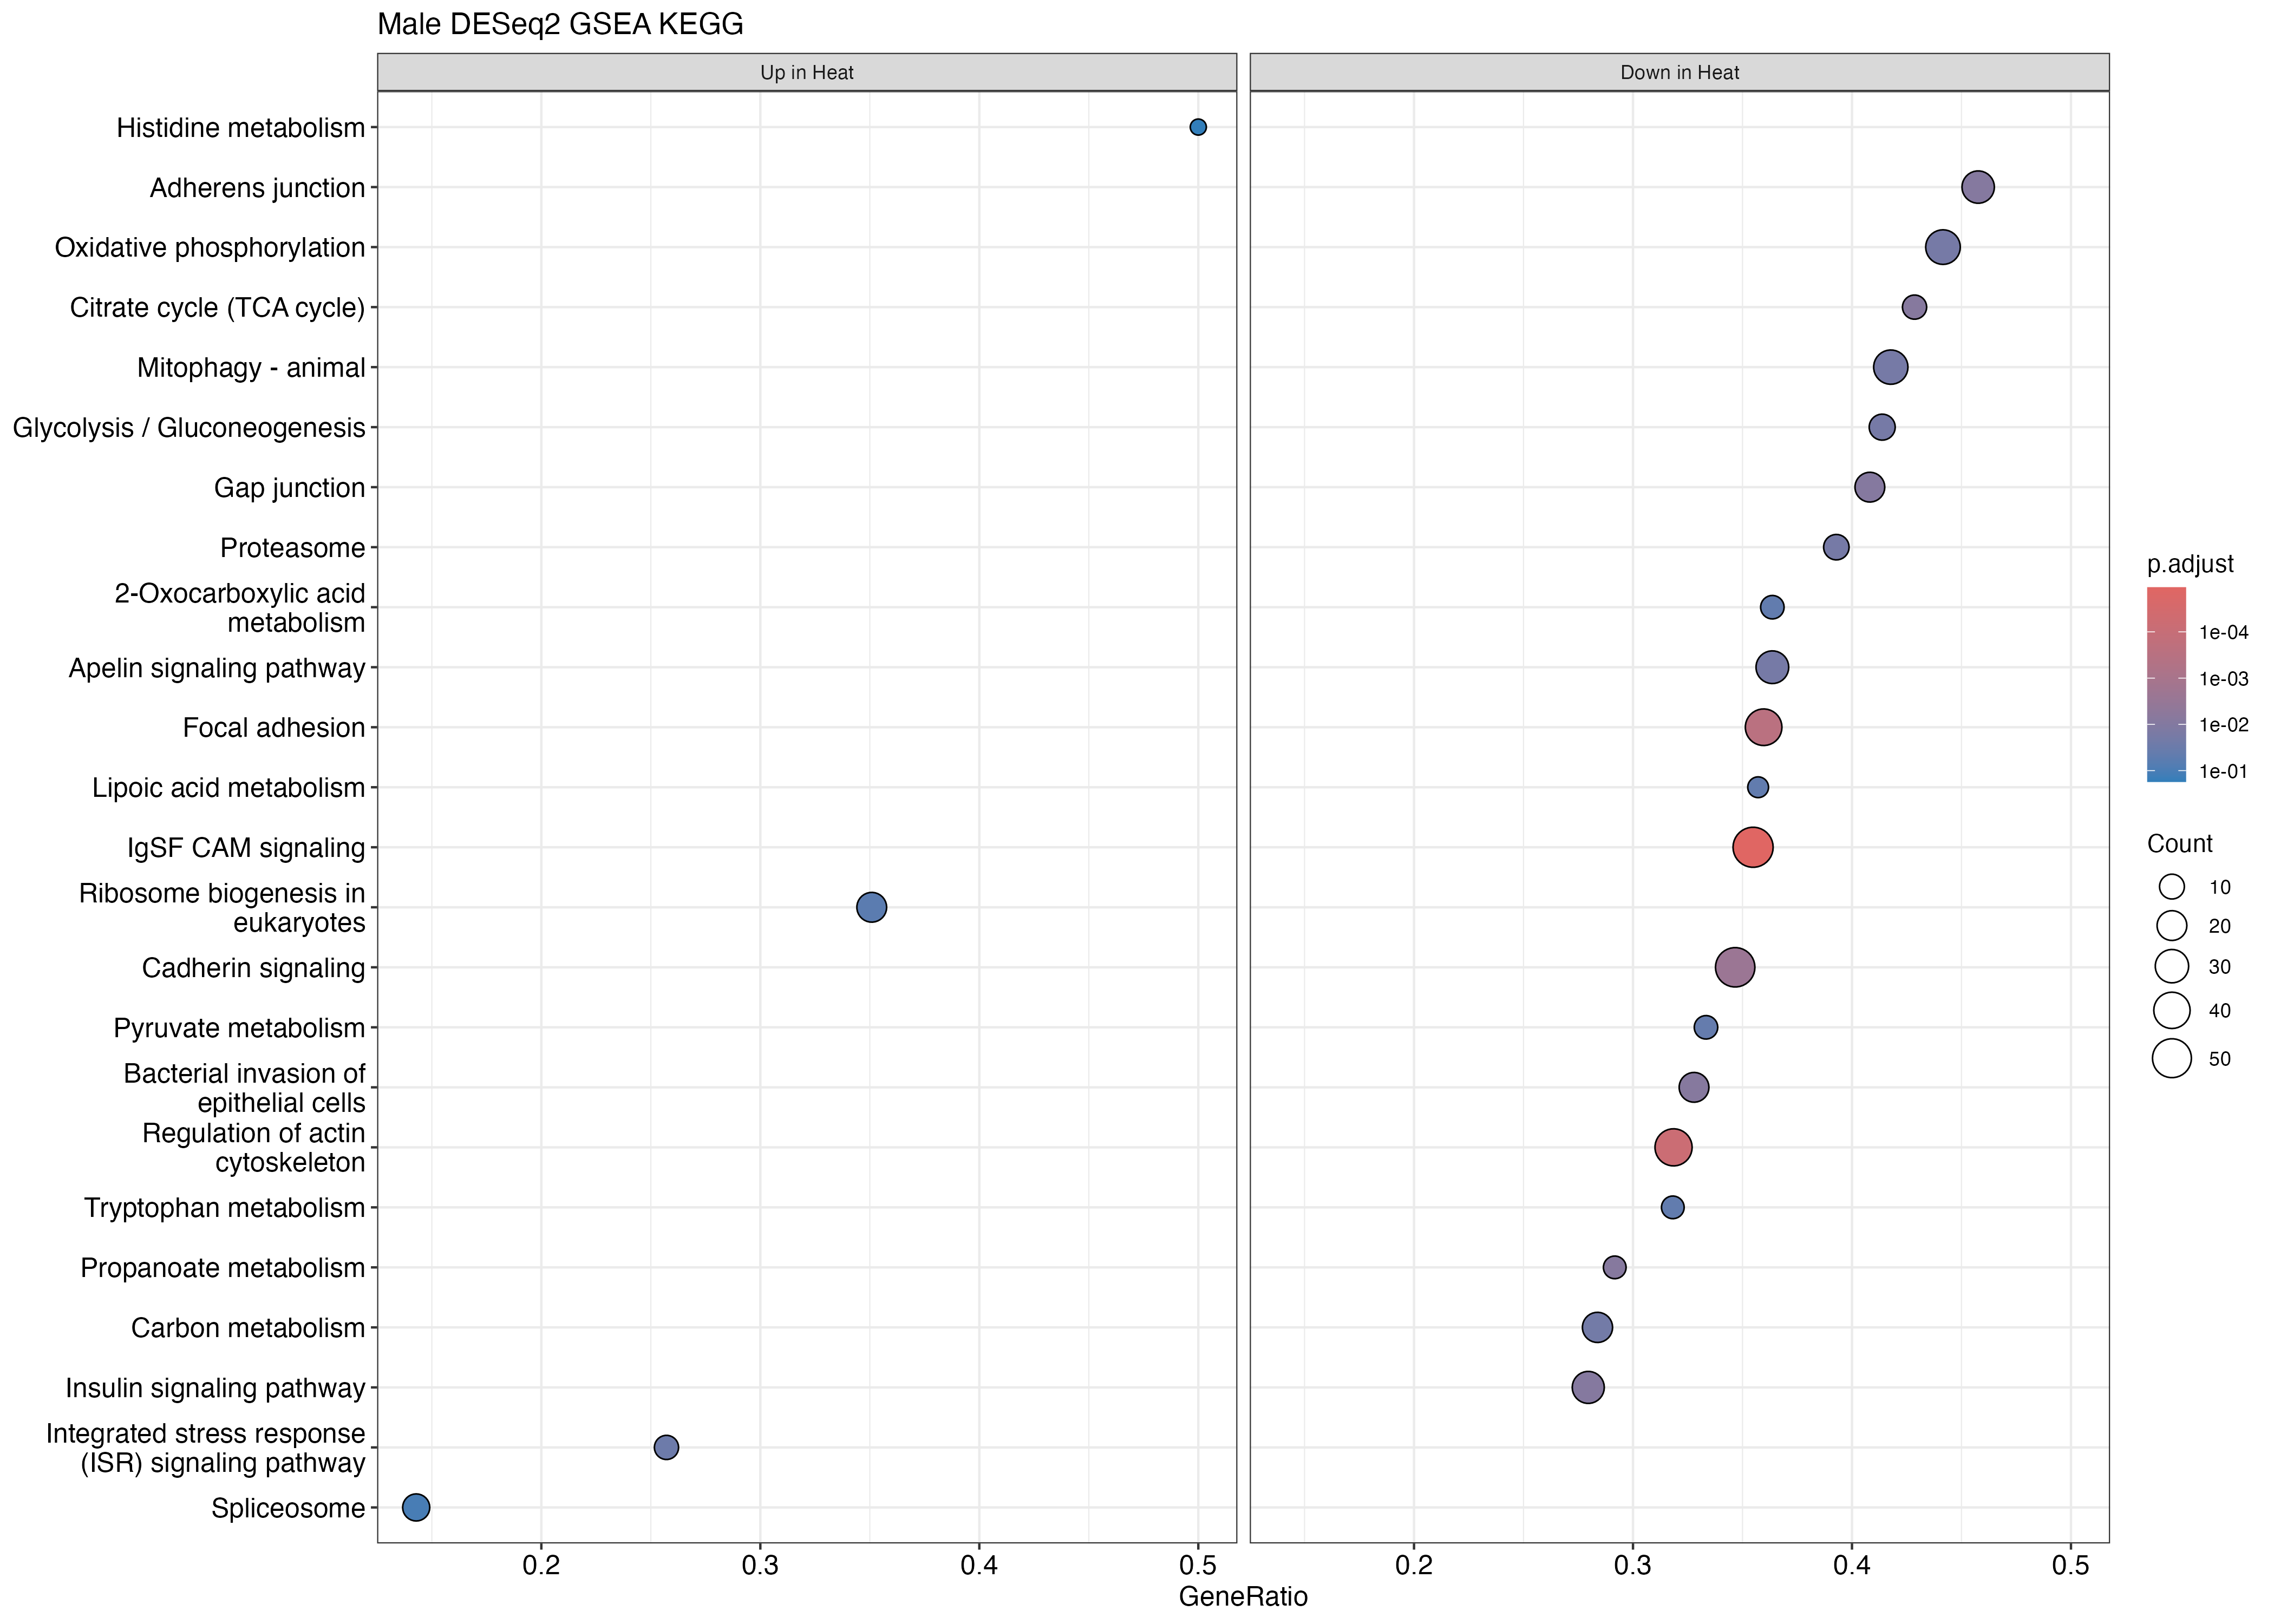

Values plotted in this chart, from the file beside it:
ID, Description, setSize, enrichmentScore, NES, pvalue, p.adjust, qvalue, rank, leading_edge, core_enrichment, log2err
tgu04517, IgSF CAM signaling, 155, -0.5359, -1.923, 6.16160002725262e-08, 1.09676480485097e-05, 6.67632138635908e-06, 1509, tags=35%, list=17%, signal=30%, 100227699/100219195/115498221/100228089/…, 0.705
tgu00020, Citrate cycle (TCA cycle), 21, -0.7249, -1.878, 0.0002816, 0.00813, 0.004949, 1065, tags=43%, list=12%, signal=38%, 100224627/100229811/100225079/100227287/…, 0.4985
tgu00640, Propanoate metabolism, 24, -0.7135, -1.877, 0.0002564, 0.00813, 0.004949, 670, tags=29%, list=8%, signal=27%, 100224916/100227137/100224774/100219304/…, 0.4985
tgu04810, Regulation of actin cytoskeleton, 135, -0.5271, -1.855, 7.88869342581373e-07, 7.02093714897422e-05, 4.27384546191277e-05, 1201, tags=32%, list=14%, signal=28%, 100232504/100227812/100226729/100190509/…, 0.6594
tgu04510, Focal adhesion, 114, -0.5328, -1.846, 4.45757108797403e-06, 0.0002645, 0.000161, 1703, tags=36%, list=20%, signal=29%, 100223949/100219180/100217512/100231612/…, 0.6105
tgu05100, Bacterial invasion of epithelial cells, 61, -0.5642, -1.783, 0.0003197, 0.00813, 0.004949, 1451, tags=33%, list=17%, signal=28%, 100190432/100221851/100227812/100226729/…, 0.4985
tgu04540, Gap junction, 49, -0.5815, -1.775, 0.0004666, 0.008625, 0.005251, 1499, tags=41%, list=17%, signal=34%, 100227554/100219195/100227442/100227812/…, 0.4985
tgu03050, Proteasome, 28, -0.6389, -1.768, 0.001286, 0.01904, 0.01159, 1674, tags=39%, list=19%, signal=32%, 100190708/100227482/100190270/100190290/…, 0.4551
tgu04156, Integrated stress response (ISR) signali…, 35, 0.5358, 1.722, 0.003028, 0.02837, 0.01727, 516, tags=26%, list=6%, signal=24%, 100226844/100218236/100218505/100223585/…, 0.4317
tgu00010, Glycolysis / Gluconeogenesis, 29, -0.6245, -1.718, 0.001614, 0.01915, 0.01166, 972, tags=41%, list=11%, signal=37%, 100220560/100218728/100222163/100224916/…, 0.4551
tgu04520, Adherens junction, 59, -0.547, -1.701, 0.000396, 0.008625, 0.005251, 2096, tags=46%, list=24%, signal=35%, 100220311/100229462/100221008/100220619/…, 0.4985
tgu01210, 2-Oxocarboxylic acid metabolism, 22, -0.6492, -1.693, 0.006446, 0.04548, 0.02768, 1065, tags=36%, list=12%, signal=32%, 100224627/100229811/100225395/100225079/…, 0.407
tgu00380, Tryptophan metabolism, 22, -0.6485, -1.691, 0.006643, 0.04548, 0.02768, 654, tags=32%, list=8%, signal=30%, 100229598/100219304/100230199/100226881/…, 0.407
tgu04519, Cadherin signaling, 150, -0.467, -1.683, 5.47797880147903e-05, 0.002438, 0.001484, 1831, tags=35%, list=21%, signal=28%, 100224295/100222405/100217542/100222689/…, 0.5573
tgu04910, Insulin signaling pathway, 93, -0.4993, -1.68, 0.0004846, 0.008625, 0.005251, 1254, tags=28%, list=14%, signal=24%, 100221300/100190399/100232504/100190285/…, 0.4985
tgu00620, Pyruvate metabolism, 24, -0.6374, -1.676, 0.004945, 0.04001, 0.02435, 908, tags=33%, list=10%, signal=30%, 100190661/100218728/100224916/100225079/…, 0.407
tgu00785, Lipoic acid metabolism, 14, -0.6996, -1.657, 0.006273, 0.04548, 0.02768, 1020, tags=36%, list=12%, signal=32%, 100229811/100225079/100221470/100230199/…, 0.407
tgu04371, Apelin signaling pathway, 77, -0.5021, -1.644, 0.00139, 0.01904, 0.01159, 1783, tags=36%, list=20%, signal=29%, 100230911/100220812/100232622/100225544/…, 0.4551
tgu00190, Oxidative phosphorylation, 77, -0.5, -1.637, 0.001526, 0.01915, 0.01166, 2228, tags=44%, list=26%, signal=33%, 115490907/100228726/100190392/100229692/…, 0.4551
tgu04137, Mitophagy - animal, 79, -0.4971, -1.622, 0.001359, 0.01904, 0.01159, 2010, tags=42%, list=23%, signal=32%, 100218860/115491460/105760064/100225715/…, 0.4551
tgu01200, Carbon metabolism, 74, -0.4896, -1.606, 0.002257, 0.02237, 0.01362, 1065, tags=28%, list=12%, signal=25%, 100224627/100229811/100220560/100218728/…, 0.4317
tgu03008, Ribosome biogenesis in eukaryotes, 57, 0.4474, 1.59, 0.009504, 0.05834, 0.03551, 1276, tags=35%, list=15%, signal=30%, 100229679/100223344/100218116/100232267/…, 0.3807
tgu00340, Histidine metabolism, 6, 0.7862, 1.581, 0.04313, 0.1737, 0.1057, 307, tags=50%, list=4%, signal=48%, 100229258/100229152/100229105, 0.3218
tgu04270, Vascular smooth muscle contraction, 60, -0.4966, -1.579, 0.00491, 0.04001, 0.02435, 1499, tags=30%, list=17%, signal=25%, 100227554/100219195/100227442/100190399/…, 0.407
tgu04672, Intestinal immune network for IgA produc…, 14, -0.6557, -1.552, 0.02006, 0.105, 0.06393, 781, tags=21%, list=9%, signal=20%, 100224836/100219853/100232284, 0.3525
tgu04920, Adipocytokine signaling pathway, 45, -0.5091, -1.543, 0.01331, 0.07643, 0.04653, 1367, tags=29%, list=16%, signal=24%, 100224702/100232504/100220015/100227254/…, 0.3807
tgu04625, C-type lectin receptor signaling pathway, 61, -0.4816, -1.522, 0.01187, 0.07042, 0.04287, 2466, tags=48%, list=28%, signal=34%, 100190361/100222469/100217488/100225101/…, 0.3807
tgu04530, Tight junction, 94, -0.4527, -1.515, 0.004559, 0.04001, 0.02435, 2123, tags=37%, list=24%, signal=28%, 100228191/100224192/100228605/100217782/…, 0.407
tgu05132, Salmonella infection, 155, -0.4219, -1.514, 0.002263, 0.02237, 0.01362, 1383, tags=27%, list=16%, signal=23%, 100225720/100224702/100222386/100229232/…, 0.4317
tgu04820, Cytoskeleton in muscle cells, 97, -0.4461, -1.508, 0.005334, 0.04128, 0.02513, 1691, tags=31%, list=19%, signal=25%, 100223417/100192321/100217512/100225780/…, 0.407
tgu04340, Hedgehog signaling pathway, 39, -0.5103, -1.5, 0.02561, 0.1244, 0.07575, 2039, tags=38%, list=23%, signal=30%, 100227139/100223849/100217970/100231092/…, 0.3525
tgu00030, Pentose phosphate pathway, 16, -0.6301, -1.498, 0.04107, 0.1737, 0.1057, 972, tags=44%, list=11%, signal=39%, 100220560/100222163/100230152/100190055/…, 0.282
tgu04518, Integrin signaling, 74, -0.456, -1.496, 0.007634, 0.04853, 0.02954, 1963, tags=36%, list=23%, signal=29%, 100230709/100228725/100221336/100223949/…, 0.407
tgu00100, Steroid biosynthesis, 14, -0.6288, -1.489, 0.0464, 0.1795, 0.1093, 1840, tags=43%, list=21%, signal=34%, 100217567/100220338/100223763/100229624/…, 0.2664
tgu04370, VEGF signaling pathway, 42, -0.5025, -1.481, 0.03824, 0.166, 0.1011, 1703, tags=36%, list=20%, signal=29%, 100223949/100229058/100219195/100227442/…, 0.2765
tgu04144, Endocytosis, 167, -0.4112, -1.477, 0.001863, 0.02072, 0.01261, 2509, tags=41%, list=29%, signal=30%, 100231817/100220086/100221166/100190361/…, 0.4551
tgu04514, Cell adhesion molecule (CAM) interaction, 43, -0.4937, -1.464, 0.02444, 0.1243, 0.07568, 781, tags=19%, list=9%, signal=17%, 100224836/100228982/100219853/100230947/…, 0.3525
tgu04140, Autophagy - animal, 131, -0.414, -1.453, 0.0074, 0.04853, 0.02954, 1720, tags=27%, list=20%, signal=22%, 100225544/100223949/100226275/100221598/…, 0.407
tgu04012, ErbB signaling pathway, 56, -0.4661, -1.441, 0.02587, 0.1244, 0.07575, 1465, tags=38%, list=17%, signal=31%, 100219195/100221851/100219415/100227442/…, 0.3525
tgu04146, Peroxisome, 63, -0.4506, -1.438, 0.02816, 0.1319, 0.08028, 2006, tags=38%, list=23%, signal=30%, 101233694/100218359/100225380/100223841/…, 0.3525
tgu04210, Apoptosis, 83, -0.4317, -1.432, 0.01943, 0.105, 0.06393, 783, tags=22%, list=9%, signal=20%, 100221542/100219602/100218002/100217811/…, 0.3525
tgu00270, Cysteine and methionine metabolism, 29, -0.52, -1.431, 0.04848, 0.1836, 0.1118, 2107, tags=34%, list=24%, signal=26%, 105758742/100227866/100218113/100226730/…, 0.253
tgu04912, GnRH signaling pathway, 52, -0.4578, -1.42, 0.04391, 0.1737, 0.1057, 1499, tags=35%, list=17%, signal=29%, 100227554/100226231/100219195/100219415/…, 0.2572
tgu04916, Melanogenesis, 55, -0.4501, -1.391, 0.03406, 0.1555, 0.09463, 2033, tags=35%, list=23%, signal=27%, 100221008/100221959/100222350/100232622/…, 0.2879
tgu03040, Spliceosome, 98, 0.3548, 1.371, 0.01958, 0.105, 0.06393, 992, tags=14%, list=11%, signal=13%, 100228250/100230624/100219525/115498234/…, 0.3525
tgu05164, Influenza A, 76, -0.4174, -1.368, 0.04301, 0.1737, 0.1057, 1465, tags=26%, list=17%, signal=22%, 100219195/100224702/100232771/100227442/…, 0.253
tgu04068, FoxO signaling pathway, 91, -0.4083, -1.362, 0.03801, 0.166, 0.1011, 773, tags=20%, list=9%, signal=18%, 100219602/100217811/101233205/100232589/…, 0.2664
